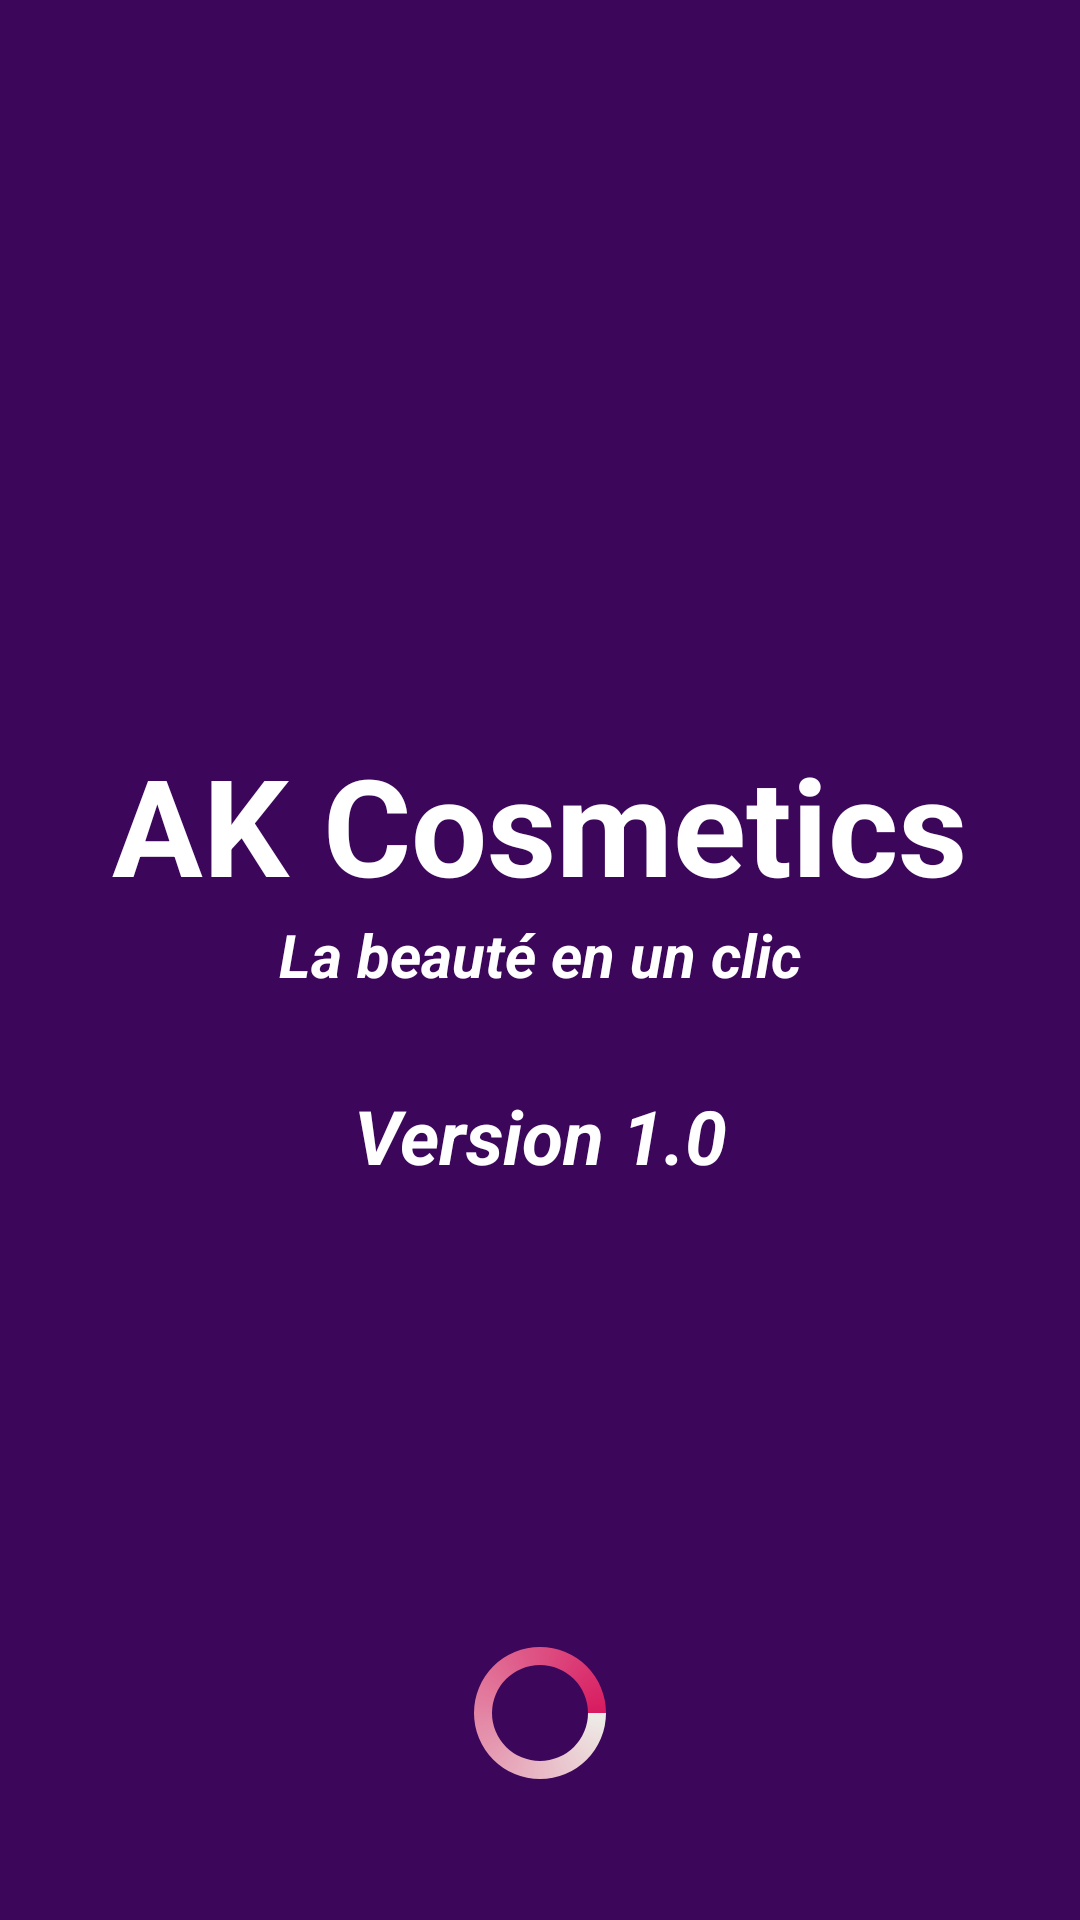

Android layout source for this screen:
<!-- AndroidManifest.xml: application theme AppTheme -->
<!-- res/layout/activity_splash.xml -->
<?xml version="1.0" encoding="utf-8"?>
<RelativeLayout
    xmlns:android="http://schemas.android.com/apk/res/android"
    android:layout_width="match_parent"
    android:layout_height="match_parent"
    android:background="@color/colorPrimaryDark">

    <LinearLayout
        android:layout_width="match_parent"
        android:layout_height="wrap_content"
        android:orientation="vertical"
        android:layout_centerHorizontal="true"
        android:layout_centerVertical="true"
        android:gravity="center">

        <TextView
            android:id="@+id/name_entreprise"
            android:layout_width="wrap_content"
            android:layout_height="wrap_content"
            android:text="AK Cosmetics"
            android:textColor="@android:color/white"
            android:textStyle="bold"
            android:textAlignment="center"
            android:layout_centerHorizontal="true"
            android:layout_centerVertical="true"
            android:textSize="45dp"
            android:gravity="center"/>

        <TextView
            android:id="@+id/slogan_entreprise"
            android:layout_width="wrap_content"
            android:layout_height="wrap_content"
            android:text="La beauté en un clic"
            android:layout_below="@id/name_entreprise"
            android:textColor="@android:color/white"
            android:textStyle="bold|italic"
            android:textAlignment="center"
            android:layout_centerHorizontal="true"
            android:layout_centerVertical="true"
            android:textSize="20dp"
            android:gravity="center"/>

        <TextView
            android:id="@+id/app_version"
            android:layout_width="wrap_content"
            android:layout_height="wrap_content"
            android:text="Version 1.0"
            android:layout_below="@id/progressBar"
            android:textColor="@android:color/white"
            android:textStyle="bold|italic"
            android:textAlignment="center"
            android:layout_centerHorizontal="true"
            android:layout_centerVertical="true"
            android:textSize="25dp"
            android:layout_marginTop="30dp"
            android:gravity="center"/>

    </LinearLayout>


    <ProgressBar
        android:id="@+id/progressBar"
        android:layout_width="wrap_content"
        android:layout_height="wrap_content"
        android:layout_alignParentBottom="true"
        android:layout_centerHorizontal="true"
        android:layout_marginBottom="45dp"
        android:progress="@android:integer/config_mediumAnimTime"
        android:indeterminateDrawable="@drawable/progress"/>

</RelativeLayout>
<!-- resources referenced by this layout -->
<resources>
  <color name="colorPrimaryDark">#3C065A</color>
  <!-- drawable progress (drawable) -->
  <?xml version="1.0" encoding="utf-8"?>
  <rotate xmlns:android="http://schemas.android.com/apk/res/android"
      android:pivotX="50%"
      android:pivotY="50%"
      android:fromDegrees="0"
      android:toDegrees="360">
  
      <shape
          android:shape="ring"
          android:innerRadiusRatio="3"
          android:thicknessRatio="8"
          android:useLevel="false">
  
          <size
              android:width="76dip"
              android:height="76dip" />
  
          <gradient
              android:type="sweep"
              android:useLevel="false"
              android:startColor="#EEEDE7"
              android:endColor="#D81B60"
              android:angle="0"/>
  
      </shape>
  
  </rotate>
  <style name="AppTheme" parent="Theme.AppCompat.Light.NoActionBar">
          
          <item name="colorPrimary">@color/colorPrimaryDark</item>
          <item name="colorPrimaryDark">@color/colorPrimaryDark</item>
          <item name="colorAccent">@color/colorAccent</item>
      </style>
  <color name="colorAccent">#D81B60</color>
</resources>
